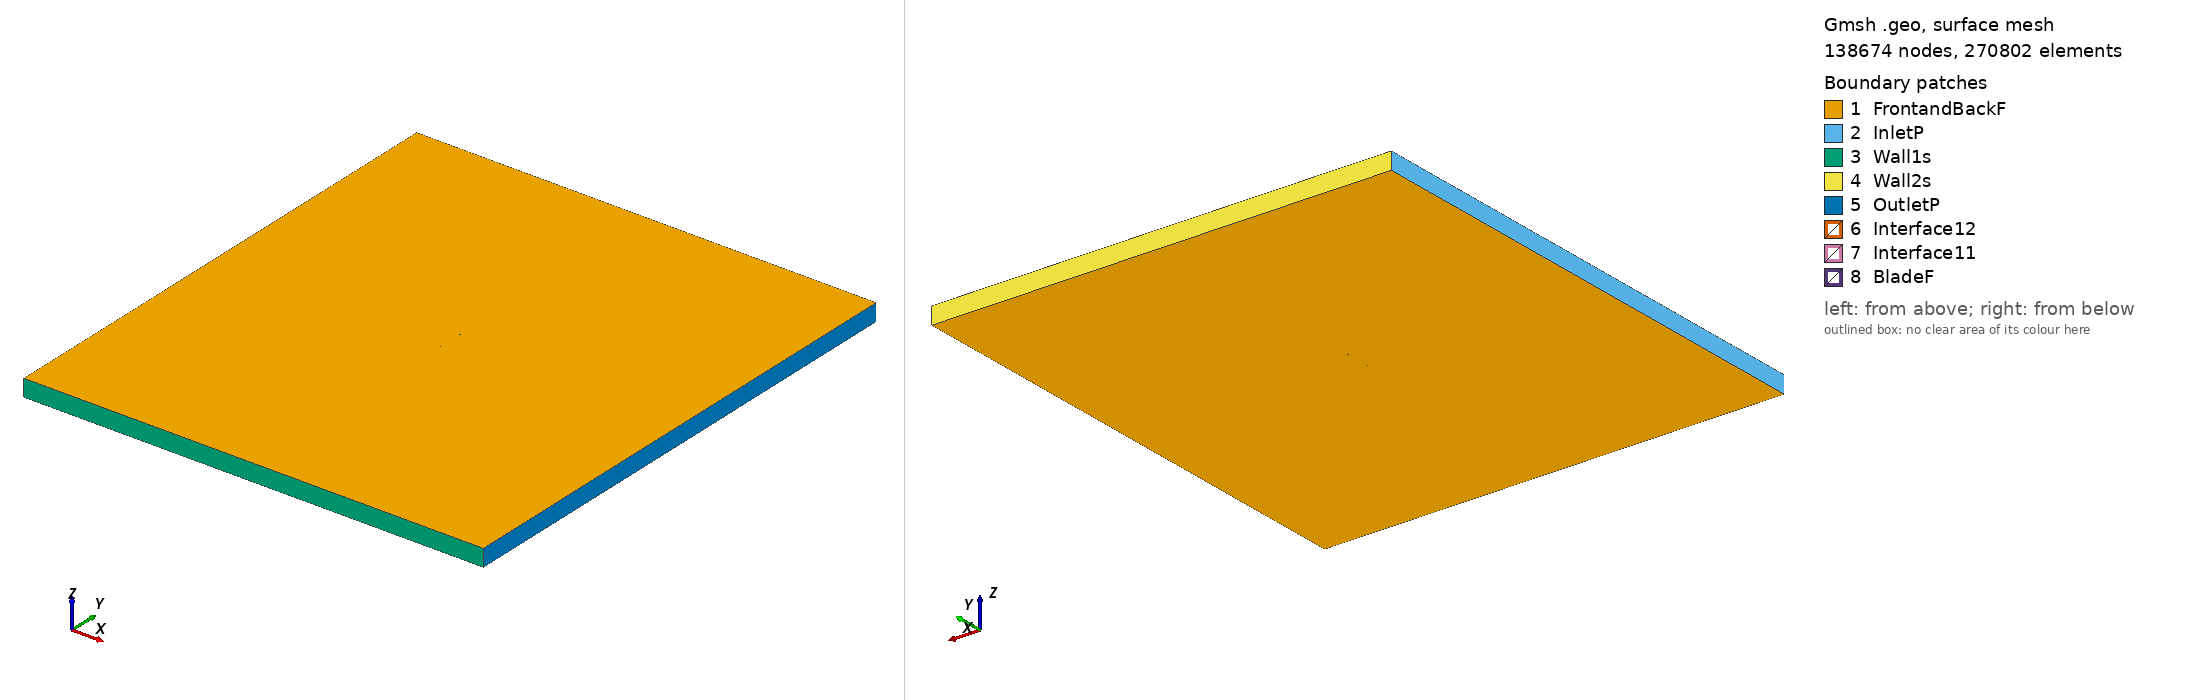

Gmsh geometry script, surface-meshed: 138674 nodes, 270802 surface elements. Boundary patches (legend numbers): 1 FrontandBackF, 2 InletP, 3 Wall1s, 4 Wall2s, 5 OutletP, 6 Interface12, 7 Interface11, 8 BladeF. Left view from above one corner, right view from below the opposite corner. Legend entries are the model's physical surfaces. The drawing asked Gmsh for element sizes between 1% and 20% of the model's largest extent; the script's own settings can give other sizes.

=== e908_tsr_5.0475_aoa_4.4301.geo (drawn) ===
SetFactory("OpenCASCADE");

Point(1) = {0.074916, 0.734234, 0, 1.0};
Point(2) = {0.073735, 0.734683, 0, 1.0};
Point(3) = {0.071896, 0.735352, 0, 1.0};
Point(4) = {0.069841, 0.736064, 0, 1.0};
Point(5) = {0.067584, 0.736824, 0, 1.0};
Point(6) = {0.065142, 0.737622, 0, 1.0};
Point(7) = {0.062529, 0.738455, 0, 1.0};
Point(8) = {0.059762, 0.739309, 0, 1.0};
Point(9) = {0.056858, 0.740173, 0, 1.0};
Point(10) = {0.053832, 0.741018, 0, 1.0};
Point(11) = {0.050670, 0.741815, 0, 1.0};
Point(12) = {0.047355, 0.742570, 0, 1.0};
Point(13) = {0.043892, 0.743298, 0, 1.0};
Point(14) = {0.040295, 0.743999, 0, 1.0};
Point(15) = {0.036577, 0.744673, 0, 1.0};
Point(16) = {0.032752, 0.745321, 0, 1.0};
Point(17) = {0.028831, 0.745937, 0, 1.0};
Point(18) = {0.024828, 0.746520, 0, 1.0};
Point(19) = {0.020759, 0.747069, 0, 1.0};
Point(20) = {0.016633, 0.747581, 0, 1.0};
Point(21) = {0.012467, 0.748052, 0, 1.0};
Point(22) = {0.008274, 0.748480, 0, 1.0};
Point(23) = {0.004068, 0.748859, 0, 1.0};
Point(24) = {-0.000138, 0.749183, 0, 1.0};
Point(25) = {-0.004340, 0.749446, 0, 1.0};
Point(26) = {-0.008535, 0.749654, 0, 1.0};
Point(27) = {-0.012705, 0.749812, 0, 1.0};
Point(28) = {-0.016840, 0.749921, 0, 1.0};
Point(29) = {-0.020925, 0.749983, 0, 1.0};
Point(30) = {-0.024947, 0.750000, 0, 1.0};
Point(31) = {-0.028895, 0.749972, 0, 1.0};
Point(32) = {-0.032756, 0.749904, 0, 1.0};
Point(33) = {-0.036514, 0.749799, 0, 1.0};
Point(34) = {-0.040156, 0.749656, 0, 1.0};
Point(35) = {-0.043674, 0.749476, 0, 1.0};
Point(36) = {-0.047052, 0.749261, 0, 1.0};
Point(37) = {-0.050284, 0.749015, 0, 1.0};
Point(38) = {-0.053356, 0.748738, 0, 1.0};
Point(39) = {-0.056261, 0.748436, 0, 1.0};
Point(40) = {-0.058987, 0.748113, 0, 1.0};
Point(41) = {-0.061521, 0.747771, 0, 1.0};
Point(42) = {-0.063854, 0.747411, 0, 1.0};
Point(43) = {-0.065982, 0.747034, 0, 1.0};
Point(44) = {-0.067895, 0.746645, 0, 1.0};
Point(45) = {-0.069588, 0.746247, 0, 1.0};
Point(46) = {-0.071054, 0.745843, 0, 1.0};
Point(47) = {-0.072289, 0.745440, 0, 1.0};
Point(48) = {-0.073286, 0.745043, 0, 1.0};
Point(49) = {-0.074042, 0.744661, 0, 1.0};
Point(50) = {-0.074545, 0.744307, 0, 1.0};
Point(51) = {-0.074776, 0.744011, 0, 1.0};
Point(52) = {-0.074672, 0.743726, 0, 1.0};
Point(53) = {-0.074243, 0.743379, 0, 1.0};
Point(54) = {-0.073559, 0.742989, 0, 1.0};
Point(55) = {-0.072627, 0.742571, 0, 1.0};
Point(56) = {-0.071455, 0.742135, 0, 1.0};
Point(57) = {-0.070051, 0.741689, 0, 1.0};
Point(58) = {-0.068417, 0.741239, 0, 1.0};
Point(59) = {-0.066564, 0.740794, 0, 1.0};
Point(60) = {-0.064496, 0.740364, 0, 1.0};
Point(61) = {-0.062214, 0.739967, 0, 1.0};
Point(62) = {-0.059702, 0.739605, 0, 1.0};
Point(63) = {-0.056957, 0.739265, 0, 1.0};
Point(64) = {-0.053995, 0.738935, 0, 1.0};
Point(65) = {-0.050824, 0.738613, 0, 1.0};
Point(66) = {-0.047459, 0.738299, 0, 1.0};
Point(67) = {-0.043914, 0.737990, 0, 1.0};
Point(68) = {-0.040202, 0.737687, 0, 1.0};
Point(69) = {-0.036336, 0.737389, 0, 1.0};
Point(70) = {-0.032332, 0.737096, 0, 1.0};
Point(71) = {-0.028205, 0.736811, 0, 1.0};
Point(72) = {-0.023971, 0.736531, 0, 1.0};
Point(73) = {-0.019645, 0.736260, 0, 1.0};
Point(74) = {-0.015243, 0.736000, 0, 1.0};
Point(75) = {-0.010781, 0.735750, 0, 1.0};
Point(76) = {-0.006278, 0.735515, 0, 1.0};
Point(77) = {-0.001748, 0.735295, 0, 1.0};
Point(78) = {0.002792, 0.735096, 0, 1.0};
Point(79) = {0.007324, 0.734923, 0, 1.0};
Point(80) = {0.011830, 0.734786, 0, 1.0};
Point(81) = {0.016314, 0.734710, 0, 1.0};
Point(82) = {0.020797, 0.734683, 0, 1.0};
Point(83) = {0.025274, 0.734674, 0, 1.0};
Point(84) = {0.029717, 0.734662, 0, 1.0};
Point(85) = {0.034104, 0.734639, 0, 1.0};
Point(86) = {0.038411, 0.734597, 0, 1.0};
Point(87) = {0.042612, 0.734517, 0, 1.0};
Point(88) = {0.046691, 0.734444, 0, 1.0};
Point(89) = {0.050621, 0.734330, 0, 1.0};
Point(90) = {0.054380, 0.734190, 0, 1.0};
Point(91) = {0.057951, 0.734026, 0, 1.0};
Point(92) = {0.061312, 0.733842, 0, 1.0};
Point(93) = {0.064445, 0.733640, 0, 1.0};
Point(94) = {0.067335, 0.733426, 0, 1.0};
Point(95) = {0.069966, 0.733205, 0, 1.0};
Point(96) = {0.072322, 0.732985, 0, 1.0};
Point(97) = {0.074396, 0.732776, 0, 1.0};
Point(98) = {0.074800, 0.732733, 0, 1.0};
Point(99) = {-0.074916, -0.734234, 0, 1.0};
Point(100) = {-0.073735, -0.734683, 0, 1.0};
Point(101) = {-0.071896, -0.735352, 0, 1.0};
Point(102) = {-0.069841, -0.736064, 0, 1.0};
Point(103) = {-0.067584, -0.736824, 0, 1.0};
Point(104) = {-0.065142, -0.737622, 0, 1.0};
Point(105) = {-0.062529, -0.738455, 0, 1.0};
Point(106) = {-0.059762, -0.739309, 0, 1.0};
Point(107) = {-0.056858, -0.740173, 0, 1.0};
Point(108) = {-0.053832, -0.741018, 0, 1.0};
Point(109) = {-0.050670, -0.741815, 0, 1.0};
Point(110) = {-0.047355, -0.742570, 0, 1.0};
Point(111) = {-0.043892, -0.743298, 0, 1.0};
Point(112) = {-0.040295, -0.743999, 0, 1.0};
Point(113) = {-0.036577, -0.744673, 0, 1.0};
Point(114) = {-0.032752, -0.745321, 0, 1.0};
Point(115) = {-0.028831, -0.745937, 0, 1.0};
Point(116) = {-0.024828, -0.746520, 0, 1.0};
Point(117) = {-0.020759, -0.747069, 0, 1.0};
Point(118) = {-0.016633, -0.747581, 0, 1.0};
Point(119) = {-0.012467, -0.748052, 0, 1.0};
Point(120) = {-0.008274, -0.748480, 0, 1.0};
Point(121) = {-0.004068, -0.748859, 0, 1.0};
Point(122) = {0.000138, -0.749183, 0, 1.0};
Point(123) = {0.004340, -0.749446, 0, 1.0};
Point(124) = {0.008535, -0.749654, 0, 1.0};
Point(125) = {0.012705, -0.749812, 0, 1.0};
Point(126) = {0.016840, -0.749921, 0, 1.0};
Point(127) = {0.020925, -0.749983, 0, 1.0};
Point(128) = {0.024947, -0.750000, 0, 1.0};
Point(129) = {0.028895, -0.749972, 0, 1.0};
Point(130) = {0.032756, -0.749904, 0, 1.0};
Point(131) = {0.036514, -0.749799, 0, 1.0};
Point(132) = {0.040156, -0.749656, 0, 1.0};
Point(133) = {0.043674, -0.749476, 0, 1.0};
Point(134) = {0.047052, -0.749261, 0, 1.0};
Point(135) = {0.050284, -0.749015, 0, 1.0};
Point(136) = {0.053356, -0.748738, 0, 1.0};
Point(137) = {0.056261, -0.748436, 0, 1.0};
Point(138) = {0.058987, -0.748113, 0, 1.0};
Point(139) = {0.061521, -0.747771, 0, 1.0};
Point(140) = {0.063854, -0.747411, 0, 1.0};
Point(141) = {0.065982, -0.747034, 0, 1.0};
Point(142) = {0.067895, -0.746645, 0, 1.0};
Point(143) = {0.069588, -0.746247, 0, 1.0};
Point(144) = {0.071054, -0.745843, 0, 1.0};
Point(145) = {0.072289, -0.745440, 0, 1.0};
Point(146) = {0.073286, -0.745043, 0, 1.0};
Point(147) = {0.074042, -0.744661, 0, 1.0};
Point(148) = {0.074545, -0.744307, 0, 1.0};
Point(149) = {0.074776, -0.744011, 0, 1.0};
Point(150) = {0.074672, -0.743726, 0, 1.0};
Point(151) = {0.074243, -0.743379, 0, 1.0};
Point(152) = {0.073559, -0.742989, 0, 1.0};
Point(153) = {0.072627, -0.742571, 0, 1.0};
Point(154) = {0.071455, -0.742135, 0, 1.0};
Point(155) = {0.070051, -0.741689, 0, 1.0};
Point(156) = {0.068417, -0.741239, 0, 1.0};
Point(157) = {0.066564, -0.740794, 0, 1.0};
Point(158) = {0.064496, -0.740364, 0, 1.0};
Point(159) = {0.062214, -0.739967, 0, 1.0};
Point(160) = {0.059702, -0.739605, 0, 1.0};
Point(161) = {0.056957, -0.739265, 0, 1.0};
Point(162) = {0.053995, -0.738935, 0, 1.0};
Point(163) = {0.050824, -0.738613, 0, 1.0};
Point(164) = {0.047459, -0.738299, 0, 1.0};
Point(165) = {0.043914, -0.737990, 0, 1.0};
Point(166) = {0.040202, -0.737687, 0, 1.0};
Point(167) = {0.036336, -0.737389, 0, 1.0};
Point(168) = {0.032332, -0.737096, 0, 1.0};
Point(169) = {0.028205, -0.736811, 0, 1.0};
Point(170) = {0.023971, -0.736531, 0, 1.0};
Point(171) = {0.019645, -0.736260, 0, 1.0};
Point(172) = {0.015243, -0.736000, 0, 1.0};
Point(173) = {0.010781, -0.735750, 0, 1.0};
Point(174) = {0.006278, -0.735515, 0, 1.0};
Point(175) = {0.001748, -0.735295, 0, 1.0};
Point(176) = {-0.002792, -0.735096, 0, 1.0};
Point(177) = {-0.007324, -0.734923, 0, 1.0};
Point(178) = {-0.011830, -0.734786, 0, 1.0};
Point(179) = {-0.016314, -0.734710, 0, 1.0};
Point(180) = {-0.020797, -0.734683, 0, 1.0};
Point(181) = {-0.025274, -0.734674, 0, 1.0};
Point(182) = {-0.029717, -0.734662, 0, 1.0};
Point(183) = {-0.034104, -0.734639, 0, 1.0};
Point(184) = {-0.038411, -0.734597, 0, 1.0};
Point(185) = {-0.042612, -0.734517, 0, 1.0};
Point(186) = {-0.046691, -0.734444, 0, 1.0};
Point(187) = {-0.050621, -0.734330, 0, 1.0};
Point(188) = {-0.054380, -0.734190, 0, 1.0};
Point(189) = {-0.057951, -0.734026, 0, 1.0};
Point(190) = {-0.061312, -0.733842, 0, 1.0};
Point(191) = {-0.064445, -0.733640, 0, 1.0};
Point(192) = {-0.067335, -0.733426, 0, 1.0};
Point(193) = {-0.069966, -0.733205, 0, 1.0};
Point(194) = {-0.072322, -0.732985, 0, 1.0};
Point(195) = {-0.074396, -0.732776, 0, 1.0};
Point(196) = {-0.074800, -0.732733, 0, 1.0};

// Lines: first blade (splines 1-4)
Spline(1) = {1:32};
Spline(2) = {32:70};
Spline(3) = {70:98};
Spline(4) = {98,1};

// Lines: second blade (splines 5-8)
Spline(5) = {99:130};
Spline(6) = {130:168};
Spline(7) = {168:196};
Spline(8) = {196,99};

// Outer domain (points 20001-4 and lines)
Point(197) = {-13.50000000, -15.00000000, 0, 1.0};
Point(198) = {-13.50000000, 15.00000000, 0, 1.0};
Point(199) = {13.50000000, 15.00000000, 0, 1.0};
Point(200) = {13.50000000, -15.00000000, 0, 1.0};
Line(11) = {197, 198};
Line(12) = {198, 199};
Line(13) = {199, 200};
Line(14) = {197, 200};

// Interface (between moving and stationary domain) (circles)
Circle(9) = {0, 0, 0, 0.80000000, 0, 2*Pi};
Circle(10) = {0, 0, 0, 0.80000000, 0, 2*Pi};

// Loops collect Lines/Splines/etc (blade1, blade2, domain, first circle)
Line Loop(1) = {1:4};
Line Loop(2) = {5:8};
Line Loop(3) = {11,12,13,-14};
Line Loop(4) = {9};

// BooleanDifference cuts out the circle/interface from the domain
Plane Surface(1) = {3};
Plane Surface(2) = {4};
BooleanDifference{ Surface{1}; Delete;}{ Surface{2}; Delete;}

// This one cuts out the blades from the inner circle/interface
Line Loop(6) = {10};
Plane Surface(5) = {6};
Plane Surface(6) = {1};
Plane Surface(7) = {2};
BooleanDifference{ Surface{5}; Delete;}{ Surface{6,7}; Delete;}

// extrude to 3rd dimension
Extrude {0, 0, 1} {Surface{1}; Surface{5}; Layers{1}; Recombine;}

// Physical Surfaces are the named boundaries (patches)
Physical Surface("Interface11") = {12};
Physical Surface("Interface12") = {10};

// sides of domain
Physical Surface("InletP") = {6};
Physical Surface("OutletP") = {9};

// top and bottom of domain
Physical Surface("Wall1s") = {7};
Physical Surface("Wall2s") = {8};

// Check FrontandBackF by ensuring there is nothing in the 3rd dimension
Physical Surface("FrontandBackF") = {1,11,5,21};
Physical Surface("BladeF") = {13:20};
Physical Volume("Turbine") = {2};
Physical Volume("Farfield") = {1};

// settings for airfoil boundary layer
Field[1] = BoundaryLayer;
Field[1].EdgesList = {1:8};
Field[1].hwall_n = 1e-3;
Field[1].thickness = 1.5e-2;
Field[1].ratio = 1.05;
Field[1].Quads = 1;
BoundaryLayer Field = 1;

// control points for mesh (blade and interface)
// floor((arc length / 1.5mm)/ 6) -> Transfinite Line
Transfinite Line {1,2,3,5,6,7} = 33 Using Progression 1;
Transfinite Line {4,8} = 2 Using Progression 1;
Transfinite Line {9, 15} = 800 Using Progression 1;

// For more information on gmsh syntax, visit http://gmsh.info/doc/texinfo/gmsh.html
